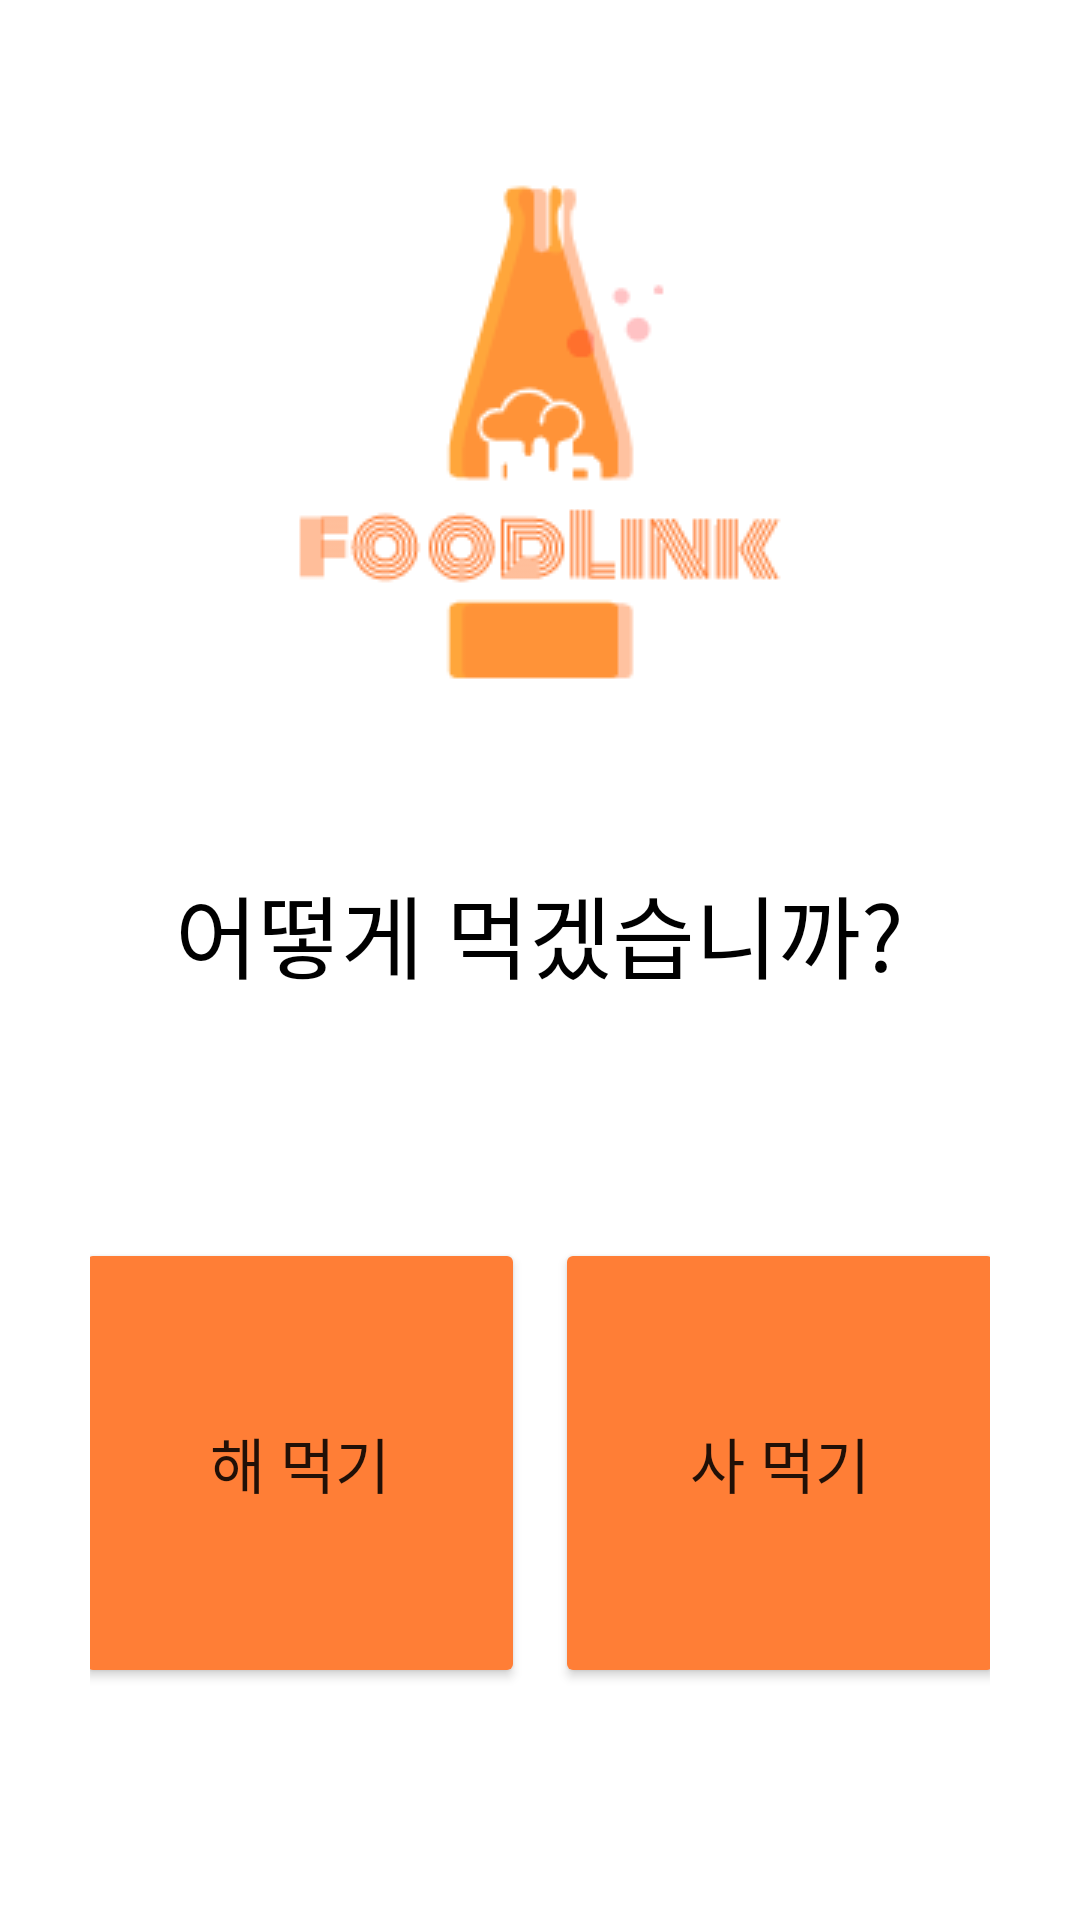

Reconstruct the res/layout file that produces this screen, plus the resources it refers to.
<!-- AndroidManifest.xml: application theme Theme.WTE -->
<!-- res/layout/activity_main.xml -->
<?xml version="1.0" encoding="utf-8"?>
<LinearLayout xmlns:android="http://schemas.android.com/apk/res/android"
    android:layout_width="match_parent"
    android:layout_height="match_parent"
    android:orientation="vertical"
    android:padding="30dp"
    android:background="#FFFFFF">

    <ImageView
        android:layout_width="match_parent"
        android:layout_height="wrap_content"
        android:src="@drawable/food_logo1"
        android:layout_marginTop="20dp"/>

    <TextView
        android:layout_width="wrap_content"
        android:layout_height="wrap_content"
        android:text="어떻게 먹겠습니까?"
        android:textSize="30sp"
        android:layout_gravity="center"
        android:layout_marginTop="50dp"
        android:textColor="@color/black"/>

    <LinearLayout
        android:layout_width="match_parent"
        android:layout_height="wrap_content"
        android:orientation="horizontal"
        android:gravity="center"
        android:layout_marginTop="80dp">

            <Button
                android:id="@+id/btn_cook"
                android:layout_width="150dp"
                android:layout_height="150dp"
                android:text="해 먹기"
                android:layout_marginRight="10dp"
                android:textSize="20sp"
                android:backgroundTint="#FF7E36"/>
            <Button
                android:id="@+id/btn_restaurant"
                android:layout_width="150dp"
                android:layout_height="150dp"
                android:text="사 먹기"
                android:textSize="20sp"
                android:backgroundTint="#FF7E36"/>

    </LinearLayout>


</LinearLayout>
<!-- resources referenced by this layout -->
<resources>
  <!-- drawable food_logo1: png bitmap (drawable-v24, 10074 bytes) -->
  <style name="Theme.WTE" parent="Theme.MaterialComponents.DayNight.DarkActionBar">
          <item name="windowNoTitle">true</item>
          
          <item name="colorPrimary">@color/purple_500</item>
          <item name="colorPrimaryVariant">#FF7E36</item>
          <item name="colorOnPrimary">@color/white</item>
          
          <item name="colorSecondary">@color/teal_200</item>
          <item name="colorSecondaryVariant">@color/teal_700</item>
          <item name="colorOnSecondary">@color/black</item>
          
          <item name="android:statusBarColor" tools:targetApi="l">?attr/colorPrimaryVariant</item>
          
      </style>
  <!-- not gathered from this repository: default colours our renderer supplied (Android Studio template values) -->
  <color name="purple_500">#FF6200EE</color>
  <color name="teal_200">#FF03DAC5</color>
  <color name="teal_700">#FF018786</color>
  <color name="black">#FF000000</color>
  <color name="white">#FFFFFFFF</color>
</resources>
